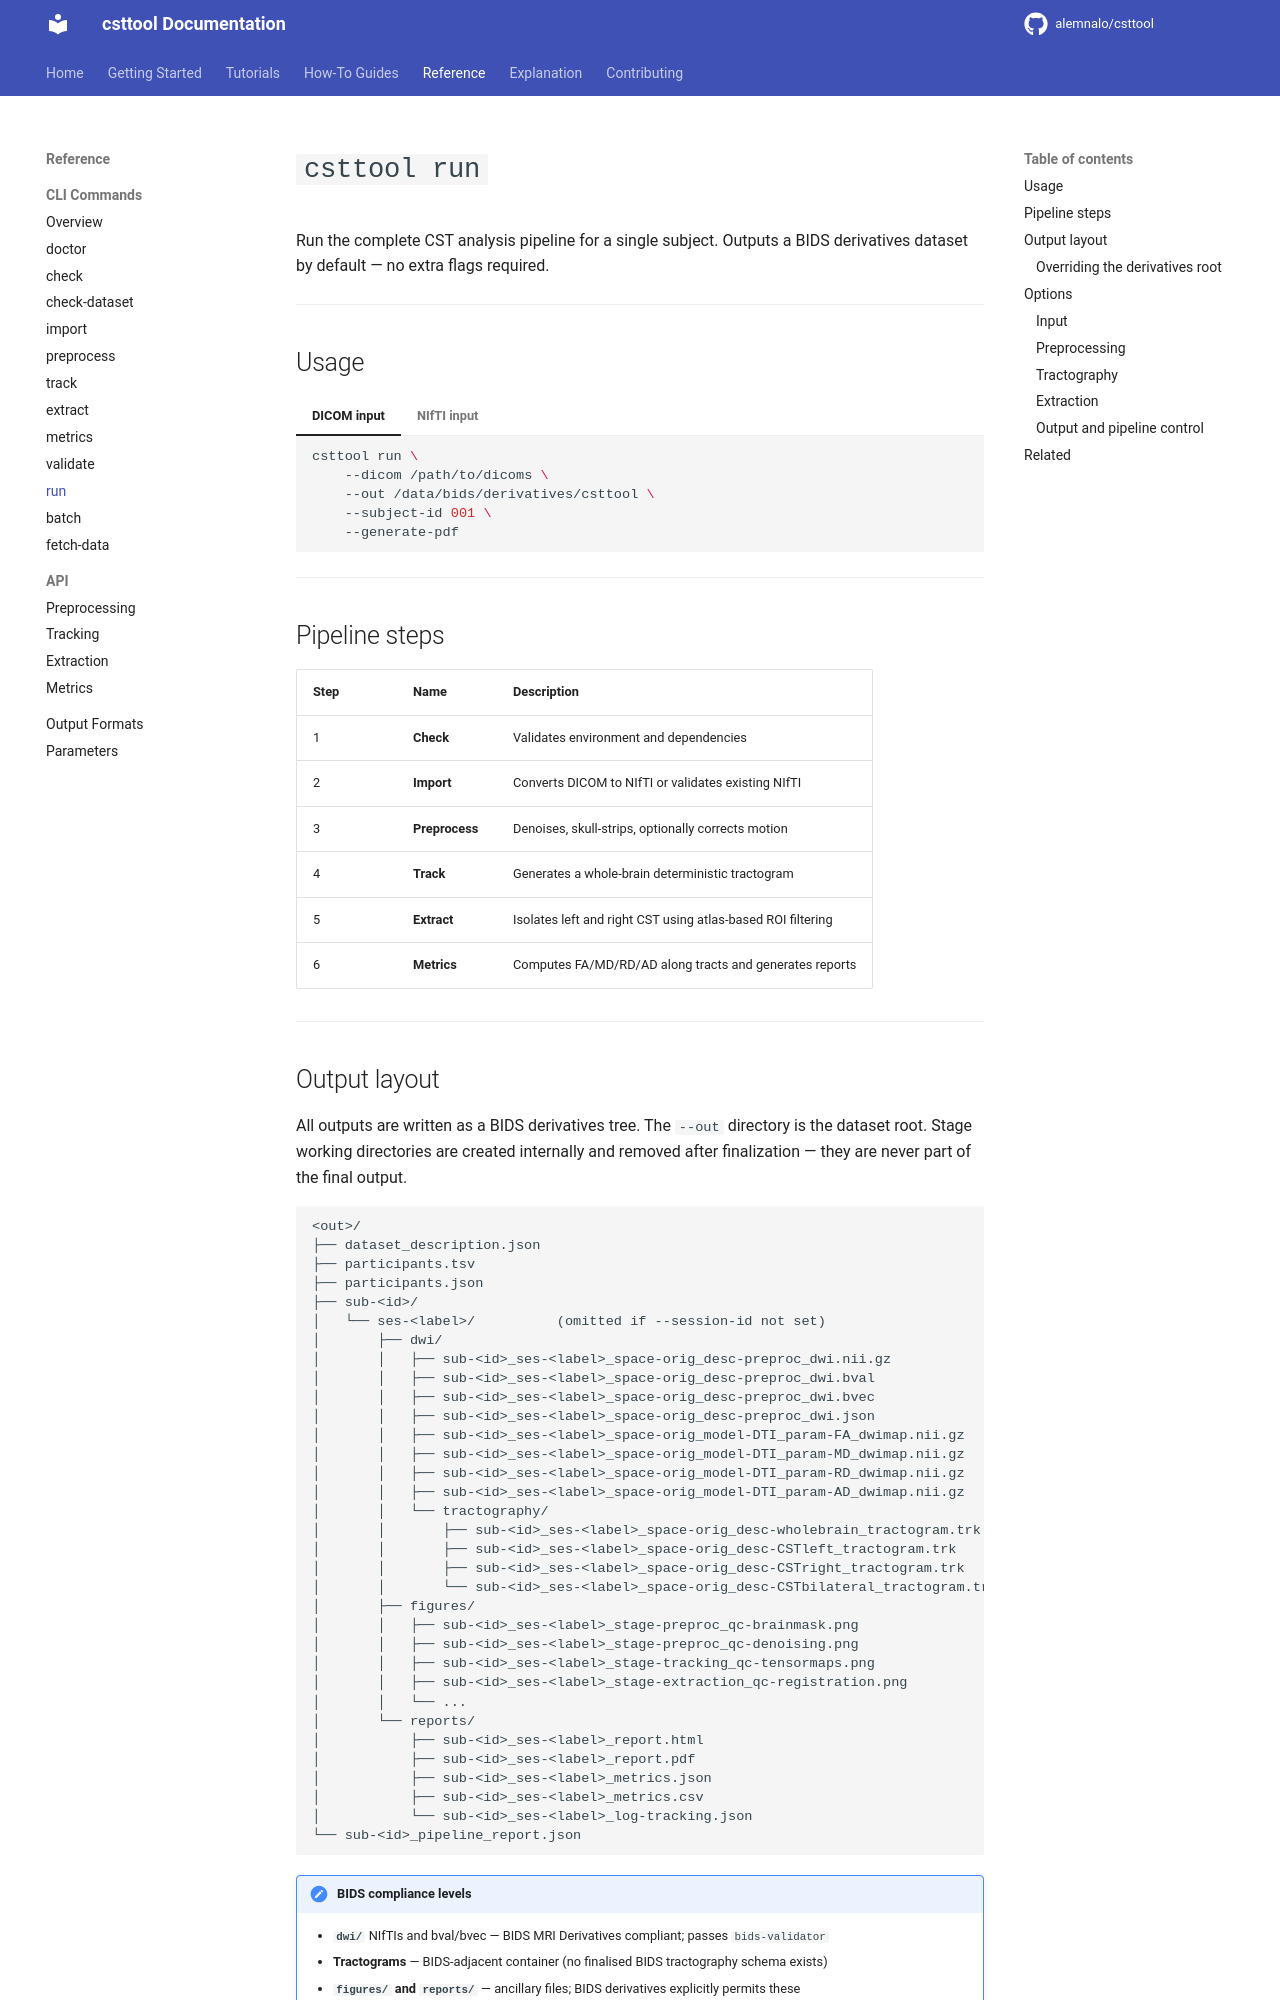

repository: alemnalo/csttool · page: reference/cli/run/index.html · generator: mkdocs

# `csttool run`

Run the complete CST analysis pipeline for a single subject. Outputs a BIDS
derivatives dataset by default — no extra flags required.

---

## Usage

=== "DICOM input"

    ```bash
    csttool run \
        --dicom /path/to/dicoms \
        --out /data/bids/derivatives/csttool \
        --subject-id 001 \
        --generate-pdf
    ```

=== "NIfTI input"

    ```bash
    csttool run \
        --nifti /data/bids/sub-001/ses-01/dwi/sub-001_ses-01_dwi.nii.gz \
        --out /data/bids/derivatives/csttool \
        --subject-id 001 \
        --session-id 01 \
        --generate-pdf
    ```

---

## Pipeline steps

| Step | Name | Description |
| --- | --- | --- |
| 1 | **Check** | Validates environment and dependencies |
| 2 | **Import** | Converts DICOM to NIfTI or validates existing NIfTI |
| 3 | **Preprocess** | Denoises, skull-strips, optionally corrects motion |
| 4 | **Track** | Generates a whole-brain deterministic tractogram |
| 5 | **Extract** | Isolates left and right CST using atlas-based ROI filtering |
| 6 | **Metrics** | Computes FA/MD/RD/AD along tracts and generates reports |

---
